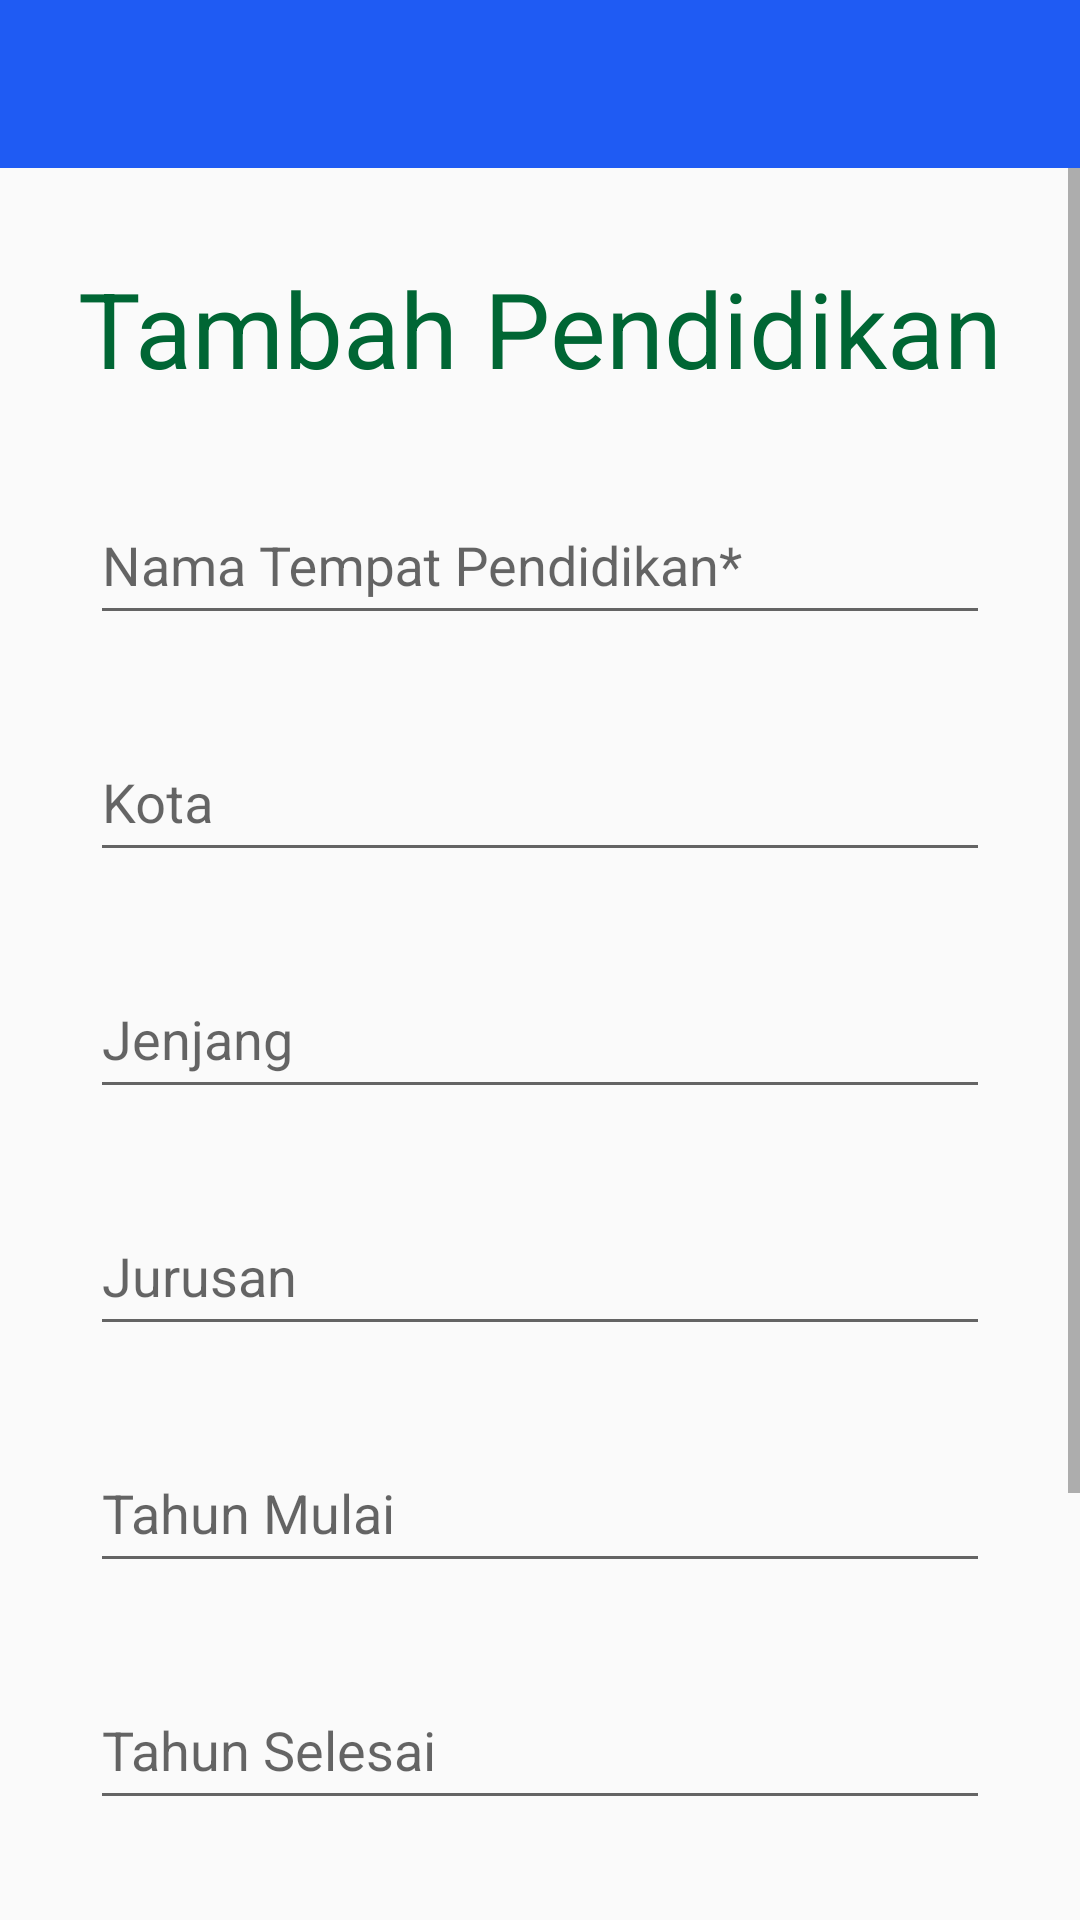

Layout XML and referenced resources for this Android screen:
<!-- AndroidManifest.xml: application theme Theme.Rismajt -->
<!-- res/layout/activity_tambah_pendidikan.xml -->
<?xml version="1.0" encoding="utf-8"?>
<androidx.drawerlayout.widget.DrawerLayout xmlns:android="http://schemas.android.com/apk/res/android"
    xmlns:app="http://schemas.android.com/apk/res-auto"
    xmlns:tools="http://schemas.android.com/tools"
    android:id="@+id/drawer_layout"
    android:layout_width="match_parent"
    android:layout_height="match_parent"
    android:orientation="vertical"
    tools:openDrawer="start"
    tools:context=".TambahPendidikan">
    <com.google.android.material.navigation.NavigationView
        android:layout_width="wrap_content"
        android:layout_height="match_parent"
        app:headerLayout="@layout/header"
        app:menu="@menu/menu"
        android:id="@+id/nav_view"
        android:layout_gravity="start"/>
    <RelativeLayout
        android:layout_width="match_parent"
        android:layout_height="match_parent">
        <androidx.appcompat.widget.Toolbar
            android:id="@+id/toolbar"
            android:layout_width="match_parent"
            android:layout_height="wrap_content"
            android:background="@color/colorPrimary"
            android:theme="@style/Theme.AppCompat.DayNight.DarkActionBar"
            app:navigationIcon="@drawable/ic_baseline_menu_24"
            >
        </androidx.appcompat.widget.Toolbar>

        <ScrollView
            android:layout_width="match_parent"
            android:layout_height="match_parent"
            android:layout_below="@+id/toolbar"
            >
            <RelativeLayout
                android:layout_width="match_parent"
                android:layout_height="match_parent">

                <TextView
                    android:layout_width="wrap_content"
                    android:layout_height="wrap_content"
                    android:id="@+id/text"
                    android:text="Tambah Pendidikan"
                    android:layout_marginTop="30dp"
                    android:layout_centerHorizontal="true"
                    android:textSize="35dp"
                    android:textColor="@color/brown"/>

                <com.google.android.material.textfield.TextInputLayout
                    android:layout_width="match_parent"
                    android:layout_height="wrap_content"
                    android:layout_marginTop="20dp"
                    android:layout_marginLeft="30dp"
                    android:layout_marginRight="30dp"
                    android:layout_below="@+id/text"
                    android:id="@+id/txtPendidikan">
                    <EditText
                        android:id="@+id/edtPendidikan"
                        android:layout_width="match_parent"
                        android:layout_height="48dp"
                        android:hint="Nama Tempat Pendidikan*"
                        android:inputType="text"/>
                </com.google.android.material.textfield.TextInputLayout>

                <com.google.android.material.textfield.TextInputLayout
                    android:layout_width="match_parent"
                    android:layout_height="wrap_content"
                    android:layout_marginTop="20dp"
                    android:layout_marginLeft="30dp"
                    android:layout_marginRight="30dp"
                    android:layout_below="@+id/txtPendidikan"
                    android:id="@+id/txtKota">

                    <EditText
                        android:id="@+id/edtKota"
                        android:layout_width="match_parent"
                        android:layout_height="48dp"
                        android:hint="Kota"
                        android:inputType="text"
                        tools:ignore="SpeakableTextPresentCheck" />
                </com.google.android.material.textfield.TextInputLayout>

                <com.google.android.material.textfield.TextInputLayout
                    android:layout_width="match_parent"
                    android:layout_height="wrap_content"
                    android:layout_marginTop="20dp"
                    android:layout_marginLeft="30dp"
                    android:layout_marginRight="30dp"
                    android:layout_below="@+id/txtKota"
                    android:id="@+id/txtJenjang">
                    <EditText
                        android:id="@+id/edtJenjang"
                        android:layout_width="match_parent"
                        android:layout_height="48dp"
                        android:hint="Jenjang"
                        android:inputType="text"/>
                </com.google.android.material.textfield.TextInputLayout>

                <com.google.android.material.textfield.TextInputLayout
                    android:layout_width="match_parent"
                    android:layout_height="wrap_content"
                    android:layout_marginTop="20dp"
                    android:layout_marginLeft="30dp"
                    android:layout_marginRight="30dp"
                    android:layout_below="@+id/txtJenjang"
                    android:id="@+id/txtJurusan">

                    <EditText
                        android:id="@+id/edtJurusan"
                        android:layout_width="match_parent"
                        android:layout_height="48dp"
                        android:hint="Jurusan"
                        android:inputType="text"
                        tools:ignore="SpeakableTextPresentCheck" />
                </com.google.android.material.textfield.TextInputLayout>

                <com.google.android.material.textfield.TextInputLayout
                    android:layout_width="match_parent"
                    android:layout_height="wrap_content"
                    android:layout_marginTop="20dp"
                    android:layout_marginLeft="30dp"
                    android:layout_marginRight="30dp"
                    android:layout_below="@+id/txtJurusan"
                    android:id="@+id/txtTahunmulai">
                    <EditText
                        android:id="@+id/edtTahunmulai"
                        android:layout_width="match_parent"
                        android:layout_height="48dp"
                        android:hint="Tahun Mulai"
                        android:inputType="text"/>
                </com.google.android.material.textfield.TextInputLayout>

                <com.google.android.material.textfield.TextInputLayout
                    android:layout_width="match_parent"
                    android:layout_height="wrap_content"
                    android:layout_marginTop="20dp"
                    android:layout_marginLeft="30dp"
                    android:layout_marginRight="30dp"
                    android:layout_below="@+id/txtTahunmulai"
                    android:id="@+id/txtTahunselesai">
                    <EditText
                        android:id="@+id/edtTahunselesai"
                        android:layout_width="match_parent"
                        android:layout_height="48dp"
                        android:hint="Tahun Selesai"
                        android:inputType="text"/>
                </com.google.android.material.textfield.TextInputLayout>

                <Button
                    android:layout_width="match_parent"
                    android:layout_height="wrap_content"
                    android:id="@+id/btnTambah"
                    android:layout_below="@id/txtTahunselesai"
                    android:layout_marginTop="20dp"
                    android:layout_marginRight="20dp"
                    android:layout_marginLeft="20dp"
                    android:text="Tambah Pendidikan"
                    android:textColor="@color/white"
                    android:background="@drawable/btn_brown"
                    android:onClick="btnTambah"/>

                <View
                    android:layout_width="match_parent"
                    android:layout_height="1dp"
                    android:layout_below="@+id/btnTambah"
                    android:layout_marginTop="20dp"
                    android:id="@+id/underline"
                    android:background="@color/underline"
                    />

                <TextView
                    android:id="@+id/catatan"
                    android:layout_width="match_parent"
                    android:layout_height="wrap_content"
                    android:textColor="@color/brown"
                    android:textStyle="bold"
                    android:textSize="18sp"
                    android:layout_below="@+id/underline"
                    android:layout_marginLeft="20dp"
                    android:layout_marginTop="10dp"
                    android:text="Catatan :"/>

                <TextView
                    android:layout_width="match_parent"
                    android:layout_height="wrap_content"
                    android:layout_below="@+id/catatan"
                    android:layout_marginLeft="20dp"
                    android:layout_marginTop="10dp"
                    android:layout_marginBottom="20dp"
                    android:text="Seluruh data yang dipasang pada form ini akan ditampilkan untuk umum. Anda tidak perlu melengkapinya jika tidak bersedia. Hanya kolom bertanda * yang harus diisi."
                    android:textStyle="normal" />
            </RelativeLayout>

        </ScrollView>
    </RelativeLayout>
</androidx.drawerlayout.widget.DrawerLayout>
<!-- res/layout/header.xml (included above) -->
<?xml version="1.0" encoding="utf-8"?>
<LinearLayout xmlns:android="http://schemas.android.com/apk/res/android"
    android:layout_width="100dp"
    android:layout_height="100dp"
    android:layout_marginRight="10dp"
    android:layout_marginLeft="10dp"
    android:layout_marginTop="10dp"
    android:padding="20dp"
    android:background="@drawable/logo"
    android:gravity="bottom">

</LinearLayout>
<!-- resources referenced by this layout -->
<resources>
  <color name="brown">#006634</color>
  <color name="colorPrimary">#1F5BF3</color>
  <color name="underline">#D8D6D6</color>
  <color name="white">#FFFFFFFF</color>
  <!-- drawable logo: png bitmap (drawable, 103380 bytes) -->
  <style name="Theme.Rismajt" parent="Theme.AppCompat.Light.NoActionBar">
          
          <item name="colorPrimary">@color/purple_500</item>
          <item name="colorPrimaryVariant">@color/purple_700</item>
          <item name="colorOnPrimary">@color/white</item>
          
          <item name="colorSecondary">@color/teal_200</item>
          <item name="colorSecondaryVariant">@color/teal_700</item>
          <item name="colorOnSecondary">@color/black</item>
          
          <item name="android:statusBarColor" tools:targetApi="l">?attr/colorPrimaryVariant</item>
          
      </style>
  <color name="purple_500">#FF6200EE</color>
  <color name="purple_700">#FF3700B3</color>
  <color name="teal_200">#97B3DD</color>
  <color name="teal_700">#88AEE6</color>
  <color name="black">#FF000000</color>
</resources>
